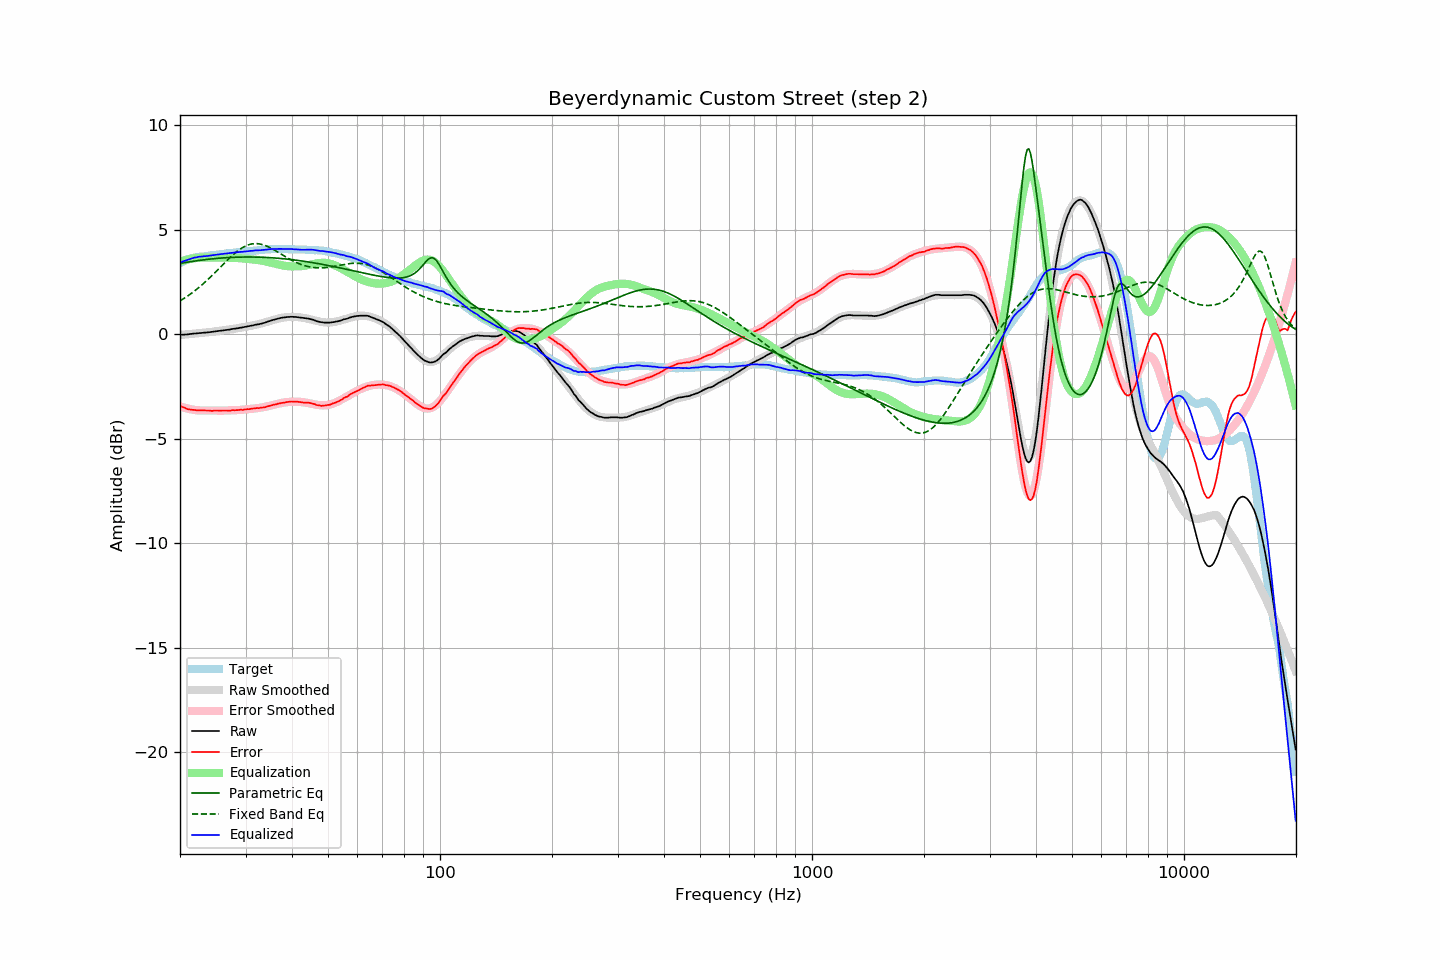

Values plotted in this chart, from the file beside it:
frequency, raw, error, smoothed, error_smoothed, equalization, parametric_eq, fixed_band_eq, equalized_raw, equalized_smoothed, target
20.00, -0.04, -3.44, -0.04, -3.46, 3.46, 3.38, 1.59, 3.42, 3.42, 3.39
20.20, -0.03, -3.47, -0.04, -3.48, 3.48, 3.39, 1.63, 3.45, 3.45, 3.43
20.40, -0.03, -3.51, -0.03, -3.51, 3.51, 3.40, 1.68, 3.48, 3.48, 3.48
20.61, -0.02, -3.53, -0.02, -3.53, 3.53, 3.42, 1.73, 3.51, 3.51, 3.50
20.81, -0.02, -3.57, -0.01, -3.55, 3.55, 3.43, 1.78, 3.53, 3.54, 3.55
21.02, -0.01, -3.60, -0.01, -3.57, 3.57, 3.44, 1.83, 3.56, 3.56, 3.58
21.23, -0.00, -3.61, -0.00, -3.59, 3.59, 3.46, 1.89, 3.58, 3.59, 3.60
21.44, 0.01, -3.62, 0.01, -3.60, 3.60, 3.47, 1.94, 3.61, 3.61, 3.63
21.66, 0.02, -3.63, 0.01, -3.62, 3.62, 3.48, 2.00, 3.63, 3.63, 3.64
21.87, 0.03, -3.63, 0.02, -3.63, 3.63, 3.49, 2.06, 3.66, 3.65, 3.66
22.09, 0.03, -3.65, 0.03, -3.64, 3.64, 3.50, 2.12, 3.67, 3.67, 3.67
22.31, 0.04, -3.65, 0.04, -3.65, 3.65, 3.51, 2.18, 3.69, 3.68, 3.68
22.54, 0.05, -3.65, 0.04, -3.65, 3.65, 3.53, 2.24, 3.70, 3.70, 3.69
22.76, 0.05, -3.66, 0.05, -3.65, 3.65, 3.54, 2.31, 3.70, 3.71, 3.70
22.99, 0.06, -3.65, 0.06, -3.66, 3.66, 3.55, 2.38, 3.71, 3.72, 3.70
23.22, 0.07, -3.65, 0.07, -3.66, 3.66, 3.56, 2.44, 3.73, 3.72, 3.71
23.45, 0.07, -3.66, 0.07, -3.66, 3.66, 3.56, 2.51, 3.73, 3.73, 3.72
23.69, 0.08, -3.66, 0.08, -3.66, 3.66, 3.57, 2.58, 3.74, 3.74, 3.73
23.92, 0.09, -3.66, 0.09, -3.66, 3.66, 3.58, 2.66, 3.75, 3.75, 3.75
24.16, 0.10, -3.67, 0.10, -3.66, 3.66, 3.59, 2.73, 3.76, 3.76, 3.77
24.40, 0.11, -3.68, 0.11, -3.66, 3.66, 3.60, 2.81, 3.77, 3.77, 3.78
24.65, 0.12, -3.66, 0.12, -3.66, 3.66, 3.61, 2.88, 3.78, 3.78, 3.77
24.89, 0.13, -3.66, 0.13, -3.66, 3.66, 3.61, 2.96, 3.79, 3.79, 3.78
25.14, 0.14, -3.66, 0.14, -3.66, 3.66, 3.62, 3.04, 3.80, 3.80, 3.79
25.39, 0.15, -3.66, 0.15, -3.66, 3.66, 3.63, 3.11, 3.81, 3.81, 3.81
25.65, 0.16, -3.67, 0.16, -3.66, 3.66, 3.63, 3.19, 3.82, 3.82, 3.82
25.91, 0.17, -3.66, 0.17, -3.66, 3.66, 3.64, 3.27, 3.83, 3.83, 3.82
26.16, 0.18, -3.66, 0.18, -3.66, 3.66, 3.64, 3.35, 3.84, 3.84, 3.83
26.43, 0.19, -3.66, 0.19, -3.66, 3.66, 3.65, 3.43, 3.85, 3.85, 3.84
26.69, 0.20, -3.66, 0.20, -3.66, 3.66, 3.66, 3.50, 3.85, 3.86, 3.85
26.96, 0.21, -3.67, 0.21, -3.65, 3.65, 3.66, 3.58, 3.86, 3.87, 3.87
27.23, 0.22, -3.67, 0.22, -3.65, 3.65, 3.66, 3.65, 3.87, 3.87, 3.88
27.50, 0.24, -3.65, 0.23, -3.65, 3.65, 3.67, 3.72, 3.89, 3.88, 3.88
27.77, 0.25, -3.64, 0.25, -3.65, 3.65, 3.67, 3.79, 3.90, 3.89, 3.89
28.05, 0.26, -3.65, 0.26, -3.64, 3.64, 3.67, 3.86, 3.90, 3.90, 3.90
28.33, 0.27, -3.64, 0.27, -3.64, 3.64, 3.68, 3.92, 3.91, 3.91, 3.90
28.62, 0.28, -3.64, 0.28, -3.64, 3.64, 3.68, 3.98, 3.91, 3.92, 3.91
28.90, 0.30, -3.63, 0.30, -3.63, 3.63, 3.68, 4.04, 3.93, 3.93, 3.92
29.19, 0.31, -3.62, 0.31, -3.62, 3.62, 3.68, 4.09, 3.93, 3.93, 3.92
29.48, 0.32, -3.64, 0.32, -3.62, 3.62, 3.68, 4.14, 3.93, 3.94, 3.95
29.78, 0.34, -3.61, 0.34, -3.61, 3.61, 3.69, 4.18, 3.95, 3.95, 3.94
30.08, 0.35, -3.61, 0.35, -3.60, 3.60, 3.69, 4.22, 3.95, 3.95, 3.95
30.38, 0.37, -3.59, 0.36, -3.59, 3.59, 3.69, 4.25, 3.96, 3.96, 3.95
30.68, 0.38, -3.60, 0.38, -3.59, 3.59, 3.69, 4.28, 3.97, 3.97, 3.97
30.99, 0.40, -3.58, 0.39, -3.58, 3.58, 3.69, 4.30, 3.98, 3.97, 3.97
31.30, 0.41, -3.57, 0.41, -3.57, 3.57, 3.69, 4.32, 3.98, 3.98, 3.97
31.61, 0.43, -3.56, 0.42, -3.56, 3.56, 3.68, 4.32, 3.99, 3.99, 3.98
31.93, 0.45, -3.55, 0.44, -3.56, 3.56, 3.68, 4.33, 4.00, 4.00, 3.99
32.24, 0.46, -3.54, 0.46, -3.55, 3.55, 3.68, 4.33, 4.00, 4.00, 4.00
32.57, 0.47, -3.55, 0.48, -3.53, 3.53, 3.68, 4.32, 4.00, 4.01, 4.01
32.89, 0.49, -3.53, 0.50, -3.52, 3.52, 3.68, 4.30, 4.01, 4.02, 4.01
33.22, 0.51, -3.52, 0.52, -3.51, 3.51, 3.67, 4.29, 4.02, 4.03, 4.02
33.55, 0.53, -3.51, 0.54, -3.50, 3.50, 3.67, 4.26, 4.02, 4.03, 4.03
33.89, 0.55, -3.50, 0.56, -3.48, 3.48, 3.67, 4.24, 4.03, 4.04, 4.04
34.23, 0.58, -3.47, 0.58, -3.46, 3.46, 3.66, 4.21, 4.04, 4.04, 4.04
34.57, 0.61, -3.45, 0.60, -3.45, 3.45, 3.66, 4.17, 4.06, 4.05, 4.05
34.92, 0.63, -3.43, 0.63, -3.43, 3.43, 3.65, 4.13, 4.06, 4.06, 4.05
35.27, 0.66, -3.41, 0.65, -3.41, 3.41, 3.65, 4.09, 4.07, 4.06, 4.06
35.62, 0.68, -3.39, 0.67, -3.39, 3.39, 3.64, 4.05, 4.07, 4.07, 4.06
35.97, 0.70, -3.37, 0.70, -3.37, 3.37, 3.64, 4.01, 4.07, 4.07, 4.06
... 635 more rows
